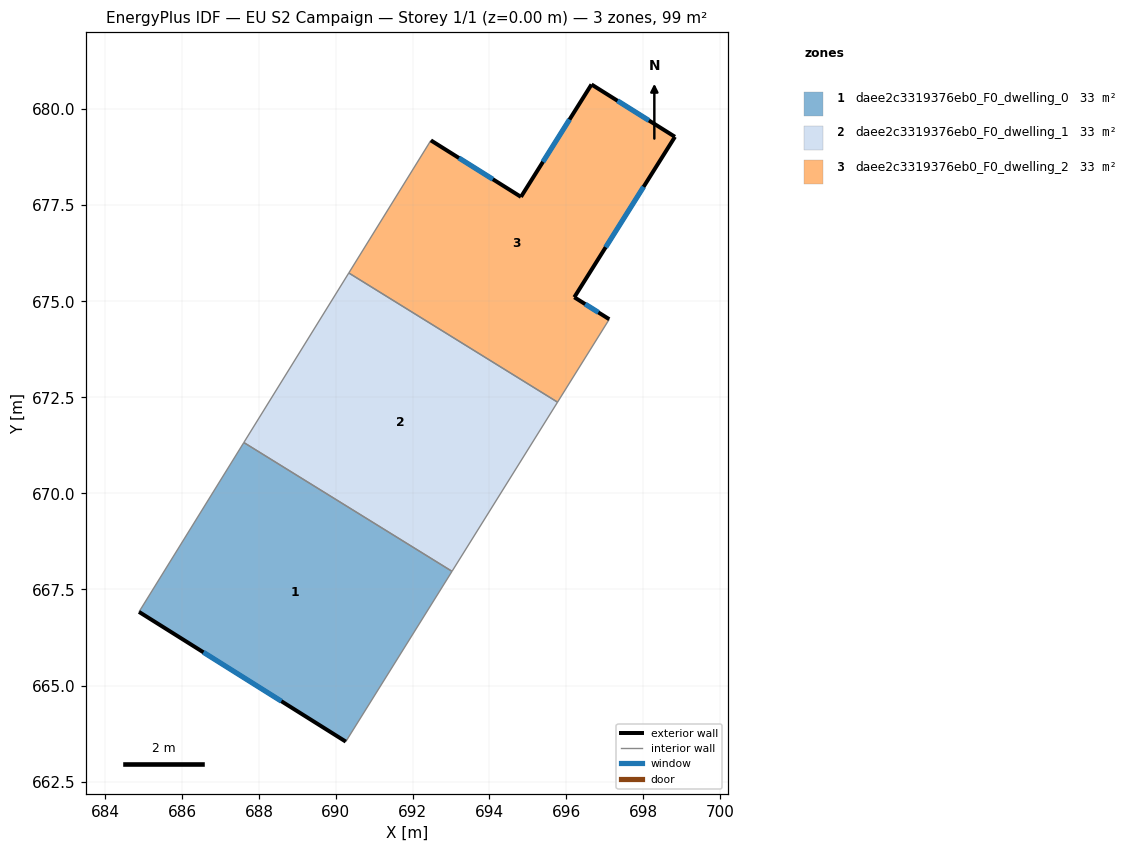
=== STOREY PLAN SPEC (per zone: floor XY polygon, exterior-wall plan segments, windows/doors) ===
zone 1: daee2c3319376eb0_F0_dwelling_0  (33.1 m²)
  floor: (693.03, 667.97) (690.26, 663.54) (684.88, 666.92) (687.61, 671.32)
  exterior wall: (684.88, 666.92) – (690.26, 663.54)  [6.4 m]
    window: (686.56, 665.87) – (688.58, 664.59)  [2.7 m²]
  interior walls: 3
zone 2: daee2c3319376eb0_F0_dwelling_1  (33.1 m²)
  floor: (695.77, 672.37) (693.03, 667.97) (687.61, 671.32) (690.34, 675.74)
  interior walls: 4
zone 3: daee2c3319376eb0_F0_dwelling_2  (33.1 m²)
  floor: (698.83, 679.28) (696.21, 675.10) (697.12, 674.53) (695.77, 672.37) (690.34, 675.74) (692.47, 679.19) (694.82, 677.72) (696.66, 680.64)
  exterior wall: (696.21, 675.10) – (698.83, 679.28)  [4.9 m]
    window: (697.02, 676.40) – (698.01, 677.98)  [2.1 m²]
  exterior wall: (697.12, 674.53) – (696.21, 675.10)  [1.1 m]
    window: (696.83, 674.71) – (696.49, 674.93)  [0.5 m²]
  exterior wall: (694.82, 677.72) – (692.47, 679.19)  [2.8 m]
    window: (694.09, 678.17) – (693.21, 678.73)  [1.2 m²]
  exterior wall: (696.66, 680.64) – (694.82, 677.72)  [3.5 m]
    window: (696.08, 679.73) – (695.39, 678.63)  [1.5 m²]
  exterior wall: (698.83, 679.28) – (696.66, 680.64)  [2.6 m]
    window: (698.15, 679.70) – (697.33, 680.22)  [1.1 m²]
  interior walls: 3

=== DERIVED (storey summary) ===
Building: EU S2 Campaign
Storey: 1 of 1  (floor level z = 0.00 m)
Storey gross floor area: 99.3 m²
Zones on this storey: 3
  - daee2c3319376eb0_F0_dwelling_0: floor 33.1 m²; exterior wall 6.4 m (19.1 m²); 1 window(s) 2.7 m²; WWR 14.2%
  - daee2c3319376eb0_F0_dwelling_1: floor 33.1 m²
  - daee2c3319376eb0_F0_dwelling_2: floor 33.1 m²; exterior wall 14.8 m (44.4 m²); 5 window(s) 6.3 m²; WWR 14.2%
Zone adjacency (shared interzone walls):
  - daee2c3319376eb0_F0_dwelling_0 ↔ daee2c3319376eb0_F0_dwelling_1
  - daee2c3319376eb0_F0_dwelling_1 ↔ daee2c3319376eb0_F0_dwelling_2